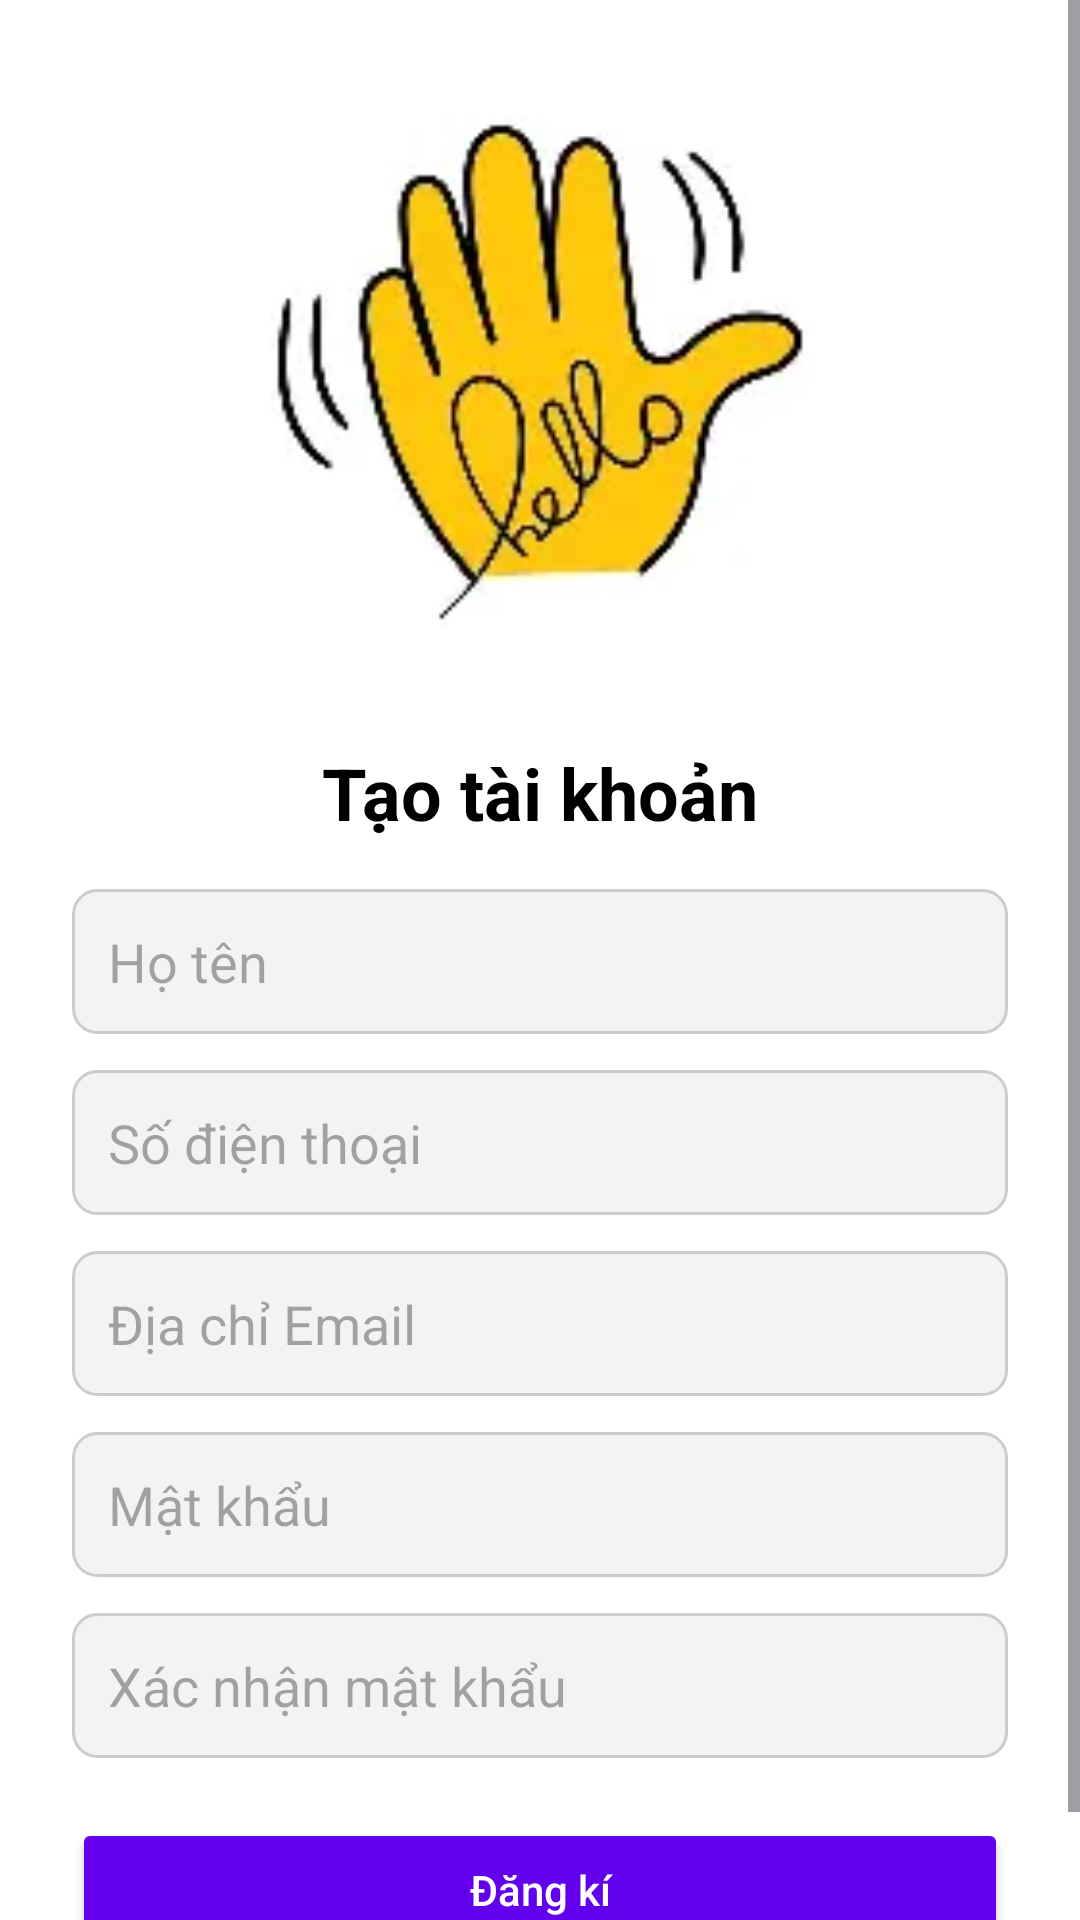

Android layout source for this screen:
<!-- AndroidManifest.xml: application theme Theme.ThanhDat -->
<!-- res/layout/activity_register.xml -->
<?xml version="1.0" encoding="utf-8"?>
<ScrollView xmlns:android="http://schemas.android.com/apk/res/android"
    android:id="@+id/main"
    android:layout_width="match_parent"
    android:layout_height="match_parent"
    android:background="@android:color/white">

    <LinearLayout
        android:orientation="vertical"
        android:padding="24dp"
        android:gravity="center_horizontal"
        android:layout_width="match_parent"
        android:layout_height="wrap_content">

        <ImageView
            android:layout_width="200dp"
            android:layout_height="200dp"
            android:src="@drawable/th"
            android:layout_marginBottom="24dp" />

        <TextView
            android:text="Tạo tài khoản"
            android:textSize="24sp"
            android:textStyle="bold"
            android:textColor="#000000"
            android:layout_marginBottom="16dp"
            android:layout_width="wrap_content"
            android:layout_height="wrap_content" />

        <EditText
            android:id="@+id/edtName"
            android:hint="Họ tên"
            android:background="@drawable/edit_text_bg"
            android:layout_width="match_parent"
            android:layout_height="wrap_content"
            android:padding="12dp"
            android:layout_marginBottom="12dp" />

        <EditText
            android:id="@+id/edtPhone"
            android:hint="Số điện thoại"
            android:background="@drawable/edit_text_bg"
            android:layout_width="match_parent"
            android:layout_height="wrap_content"
            android:padding="12dp"
            android:inputType="phone"
            android:maxLength="10"
            android:layout_marginBottom="12dp" />

        <EditText
            android:id="@+id/edtEmail"
            android:hint="Địa chỉ Email"
            android:background="@drawable/edit_text_bg"
            android:layout_width="match_parent"
            android:layout_height="wrap_content"
            android:padding="12dp"
            android:layout_marginBottom="12dp"
            android:inputType="textEmailAddress" />

        <EditText
            android:id="@+id/edtPassword"
            android:hint="Mật khẩu"
            android:background="@drawable/edit_text_bg"
            android:layout_width="match_parent"
            android:layout_height="wrap_content"
            android:padding="12dp"
            android:inputType="textPassword"
            android:layout_marginBottom="12dp" />

        <EditText
            android:id="@+id/edtConfirm"
            android:hint="Xác nhận mật khẩu"
            android:background="@drawable/edit_text_bg"
            android:layout_width="match_parent"
            android:layout_height="wrap_content"
            android:padding="12dp"
            android:inputType="textPassword"
            android:layout_marginBottom="20dp" />

        <Button
            android:id="@+id/btnCreate"
            android:text="Đăng kí"
            android:layout_width="match_parent"
            android:layout_height="wrap_content"
            android:backgroundTint="#6200EE"
            android:textColor="@android:color/white"
            android:textAllCaps="false" />
    </LinearLayout>
</ScrollView>
<!-- resources referenced by this layout -->
<resources>
  <!-- drawable edit_text_bg (drawable) -->
  <?xml version="1.0" encoding="utf-8"?>
  <shape xmlns:android="http://schemas.android.com/apk/res/android"
      android:shape="rectangle">
      <solid android:color="#F3F3F3"/>
      <corners android:radius="8dp"/>
      <stroke android:width="1dp" android:color="#CCCCCC"/>
  </shape>
  <!-- drawable th: webp bitmap (drawable, 3708 bytes) -->
  <style name="Theme.ThanhDat" parent="Theme.Material3.DayNight.NoActionBar">
          
          <item name="colorPrimary">@color/purple_500</item>
          <item name="colorPrimaryVariant">@color/purple_700</item>
          <item name="colorOnPrimary">@color/white</item>
          
          <item name="colorSecondary">@color/teal_200</item>
          <item name="colorSecondaryVariant">@color/teal_700</item>
          <item name="colorOnSecondary">@color/black</item>
          
          <item name="android:statusBarColor">?attr/colorPrimaryVariant</item>
          
      </style>
  <!-- not gathered from this repository: default colours our renderer supplied (Android Studio template values) -->
  <color name="purple_500">#FF6200EE</color>
  <color name="purple_700">#FF3700B3</color>
  <color name="teal_200">#FF03DAC5</color>
  <color name="teal_700">#FF018786</color>
  <color name="black">#FF000000</color>
  <color name="white">#FFFFFFFF</color>
</resources>
